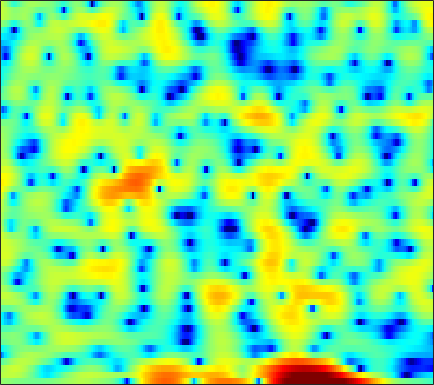

The file beside this chart, header and first rows:
0.87069, 0.78307, 0.64503, 0.49585, 0.37006, 0.2049, 0.053221, -0.045855, -0.16504, -0.2628, -0.35023, -0.41623, -0.50351, -0.60049, -0.65958, -0.69756, -0.72457, -0.73344, -0.72116, -0.68417, -0.61143, -0.52929, -0.39114, -0.23058
2.227, 2.441, 2.652, 2.779, 2.821, 2.804, 2.71, 2.585, 2.342, 2.01, 1.583, 1.197, 0.5892, -0.1332, -0.7524, -1.683, -2.728, -3.571, -4.729, -5.803, -6.596, -6.859, -6.678, -5.991
1.533, 1.96, 2.434, 2.799, 3.003, 3.183, 3.256, 3.239, 3.116, 2.868, 2.489, 2.115, 1.488, 0.7039, 0.006616, -1.071, -2.315, -3.342, -4.779, -6.141, -7.167, -7.569, -7.597, -7.226
-1.919, -1.376, -0.6317, 0.09313, 0.6001, 1.205, 1.714, 2.025, 2.34, 2.537, 2.614, 2.601, 2.489, 2.275, 2.054, 1.685, 1.246, 0.8754, 0.3344, -0.2472, -0.871, -1.375, -2.113, -2.965
-12.73, -9.764, -6.812, -4.605, -3.288, -1.875, -0.7649, -0.09452, 0.6174, 1.152, 1.533, 1.736, 1.91, 1.991, 2, 1.955, 1.855, 1.749, 1.571, 1.357, 1.103, 0.8845, 0.5551, 0.1828
-6.074, -5.356, -4.292, -3.243, -2.522, -1.69, -1.016, -0.6153, -0.2174, 0.03867, 0.1727, 0.2059, 0.1829, 0.1109, 0.04825, -0.01367, -0.02388, 0.0147, 0.1285, 0.3058, 0.5224, 0.6913, 0.912, 1.111
-1.203, -0.9642, -0.639, -0.332, -0.1342, 0.0613, 0.1576, 0.1503, 0.007025, -0.3122, -0.8255, -1.355, -2.275, -3.442, -4.436, -5.727, -6.498, -6.38, -5.313, -3.761, -2.206, -1.165, 0.02415, 0.993
-0.411, -0.2508, -0.06514, 0.08357, 0.1662, 0.2257, 0.2139, 0.137, -0.0792, -0.4589, -1.052, -1.671, -2.789, -4.315, -5.787, -8.148, -10.14, -10.03, -7.725, -5.042, -2.816, -1.467, -0.02136, 1.091
-2.382, -2.385, -2.375, -2.31, -2.201, -1.97, -1.673, -1.433, -1.131, -0.8946, -0.7589, -0.7272, -0.7682, -0.876, -0.9732, -1.055, -1.011, -0.8705, -0.5332, -0.06148, 0.4681, 0.8565, 1.323, 1.695
-5.472, -6.38, -7.767, -8.86, -8.916, -7.729, -5.881, -4.508, -2.912, -1.618, -0.6091, -0.009104, 0.6226, 1.096, 1.374, 1.672, 1.909, 2.056, 2.217, 2.337, 2.399, 2.397, 2.313, 2.119
-5.342, -6.601, -8.903, -11.44, -11.98, -9.604, -6.484, -4.54, -2.514, -1, 0.1315, 0.7912, 1.469, 1.968, 2.256, 2.553, 2.763, 2.873, 2.956, 2.951, 2.844, 2.682, 2.328, 1.797
-1.28, -1.317, -1.385, -1.397, -1.3, -0.9948, -0.5509, -0.1824, 0.3115, 0.7068, 0.9765, 1.095, 1.151, 1.134, 1.115, 1.115, 1.179, 1.287, 1.479, 1.653, 1.733, 1.7, 1.47, 0.9895
1.73, 1.971, 2.169, 2.256, 2.275, 2.249, 2.156, 2.037, 1.78, 1.375, 0.782, 0.1708, -0.901, -2.272, -3.45, -4.833, -5.147, -4.429, -2.851, -1.298, -0.1107, 0.487, 0.9036, 0.8904
2.813, 2.92, 2.901, 2.744, 2.55, 2.212, 1.815, 1.476, 0.9497, 0.3254, -0.4627, -1.229, -2.586, -4.542, -6.557, -9.835, -11.05, -8.675, -5.061, -2.368, -0.4908, 0.462, 1.26, 1.579
1.915, 1.653, 1.091, 0.333, -0.3678, -1.404, -2.41, -3.019, -3.523, -3.622, -3.498, -3.333, -3.135, -2.979, -2.854, -2.584, -2.093, -1.548, -0.6563, 0.3, 1.17, 1.715, 2.251, 2.544
0.4601, -0.1614, -1.307, -2.945, -4.562, -7.472, -11.82, -16.44, -18.36, -12.87, -9.182, -7.286, -5.43, -3.997, -3.096, -2.062, -1.098, -0.424, 0.42, 1.2, 1.867, 2.288, 2.734, 3.039
0.001636, -0.5198, -1.506, -2.857, -4.096, -6.057, -8.163, -9.48, -10.26, -9.826, -8.773, -7.855, -6.587, -5.274, -4.28, -2.965, -1.718, -0.8677, 0.1433, 0.9882, 1.689, 2.119, 2.568, 2.884
1.244, 1.124, 0.6791, -0.05334, -0.7746, -1.916, -3.239, -4.327, -5.856, -7.572, -9.323, -10.36, -10.3, -8.402, -6.575, -4.246, -2.316, -1.151, 0.115, 1.046, 1.73, 2.097, 2.411, 2.566
3.206, 3.349, 3.256, 2.867, 2.386, 1.527, 0.3718, -0.7206, -2.57, -4.97, -8.125, -10.76, -11.73, -8.491, -5.947, -3.295, -1.425, -0.3953, 0.5887, 1.219, 1.519, 1.547, 1.372, 1.01
3.762, 3.913, 3.931, 3.736, 3.47, 2.923, 2.229, 1.612, 0.7132, -0.1896, -1.007, -1.455, -1.737, -1.621, -1.352, -0.8806, -0.4705, -0.2201, -0.09516, -0.2095, -0.6501, -1.206, -2.288, -3.796
3.669, 3.75, 3.736, 3.582, 3.392, 3.04, 2.615, 2.26, 1.759, 1.233, 0.7375, 0.4013, 0.03293, -0.2519, -0.4209, -0.6204, -0.7837, -0.9145, -1.181, -1.643, -2.366, -3.133, -4.598, -6.761
3.698, 3.636, 3.442, 3.171, 2.926, 2.617, 2.272, 2.001, 1.604, 1.149, 0.6448, 0.2225, -0.3864, -1.01, -1.441, -1.899, -2.127, -2.211, -2.174, -2.147, -2.193, -2.371, -2.825, -3.48
3.561, 3.062, 2.289, 1.535, 1.079, 0.7118, 0.5777, 0.5665, 0.5261, 0.3517, -0.1255, -0.7133, -1.89, -3.527, -5.021, -6.947, -7.554, -6.646, -4.689, -2.876, -1.524, -0.8027, -0.1355, 0.2521
2.444, 0.9979, -1.549, -4.907, -7.391, -7.725, -5.077, -3.297, -1.676, -0.8532, -0.7057, -1.02, -2.003, -3.83, -5.845, -9.353, -10.63, -8.302, -4.623, -1.972, -0.1394, 0.8618, 1.837, 2.485
1.64, 0.1951, -2.249, -5.056, -6.846, -7.055, -5.3, -3.825, -2.271, -1.283, -0.713, -0.5361, -0.557, -0.8046, -1.039, -1.229, -1.149, -0.8727, -0.2304, 0.5104, 1.167, 1.574, 1.96, 2.172
2.087, 1.271, 0.1775, -0.7642, -1.283, -1.711, -1.684, -1.496, -1.099, -0.65, -0.2224, 0.049, 0.3149, 0.541, 0.6709, 0.8266, 0.9595, 1.099, 1.229, 1.328, 1.356, 1.307, 1.096, 0.7218
2.555, 1.819, 0.8196, -0.156, -0.7793, -1.333, -1.532, -1.449, -1.103, -0.5695, -0.01749, 0.3828, 0.8633, 1.26, 1.507, 1.747, 1.916, 1.972, 1.957, 1.815, 1.547, 1.23, 0.6495, -0.1789
3.171, 2.067, 0.228, -1.997, -3.777, -5.63, -5.86, -4.871, -3.145, -1.584, -0.354, 0.3799, 1.171, 1.738, 2.059, 2.374, 2.577, 2.618, 2.606, 2.45, 2.113, 1.744, 1.073, 0.1648
4.427, 3.159, 0.9453, -2.156, -5.315, -10.51, -10.28, -7.057, -3.866, -1.881, -0.6155, 0.04373, 0.6605, 1.089, 1.349, 1.647, 1.875, 1.99, 2.077, 2.032, 1.821, 1.574, 1.064, 0.4236
5.86, 5.088, 3.876, 2.529, 1.52, 0.4809, -0.2582, -0.5212, -0.6948, -0.9345, -1.242, -1.609, -2.174, -2.54, -2.558, -2.224, -1.697, -1.198, -0.797, -0.6226, -0.635, -0.8073, -1.152, -1.552
6.431, 6.097, 5.479, 4.788, 4.194, 3.309, 2.409, 1.643, 0.4603, -0.9675, -2.906, -4.84, -8.411, -13.64, -15.42, -10.88, -7.15, -5.463, -4.174, -3.728, -4.021, -4.674, -5.867, -7.121
5.543, 5.572, 5.423, 5.018, 4.583, 3.811, 2.88, 2.059, 0.7949, -0.7009, -2.481, -3.998, -6.208, -8.154, -8.629, -7.788, -6.194, -5.274, -4.485, -4.33, -5.082, -6.251, -9.184, -14.53
3.639, 3.953, 4.044, 3.72, 3.317, 2.561, 1.561, 0.7593, -0.3474, -1.457, -2.414, -3.081, -3.723, -4.052, -4.114, -3.923, -3.541, -3.242, -2.842, -2.654, -2.662, -2.784, -3.084, -3.189
2.374, 2.541, 2.339, 1.757, 1.06, -0.1777, -1.698, -2.964, -4.659, -5.972, -6.669, -6.748, -6.474, -5.947, -5.48, -4.758, -4.011, -3.402, -2.592, -1.842, -1.092, -0.5975, 0.04942, 0.6473
1.973, 1.751, 1.107, 0.08929, -1.029, -2.982, -5.66, -8.355, -13.41, -21.3, -19.7, -15.57, -12.55, -10.9, -9.96, -8.826, -7.52, -6.34, -4.752, -3.103, -1.604, -0.5968, 0.6313, 1.677
1.88, 1.464, 0.7032, -0.4317, -1.515, -3.268, -5.498, -7.425, -10.24, -12.58, -13.71, -13.79, -13.91, -14.89, -16.29, -18.22, -16.12, -12.59, -8.603, -5.455, -2.974, -1.449, 0.2099, 1.581
1.812, 1.419, 0.7356, -0.1343, -0.8774, -2.087, -3.369, -4.414, -5.791, -7.129, -8.315, -9.238, -10.59, -12.19, -13.58, -14.88, -13.59, -11.13, -7.805, -5, -2.779, -1.363, 0.1881, 1.454
1.531, 1.227, 0.6978, 0.1111, -0.3999, -1.166, -2.019, -2.673, -3.545, -4.394, -5.161, -5.67, -6.229, -6.58, -6.629, -6.347, -5.631, -4.846, -3.576, -2.245, -0.9921, -0.1478, 0.8262, 1.597
1.064, 0.8352, 0.5177, 0.1261, -0.2267, -0.6915, -1.285, -1.765, -2.47, -3.136, -3.753, -4.032, -4.144, -3.931, -3.575, -2.89, -2, -1.338, -0.3967, 0.4332, 1.173, 1.589, 1.969, 2.115
-0.2085, -0.4158, -0.5013, -0.5174, -0.524, -0.6082, -0.9228, -1.393, -2.326, -3.602, -5.083, -5.987, -6.109, -4.829, -3.446, -1.579, 0.08145, 1.091, 2.234, 3.072, 3.612, 3.798, 3.745, 3.302
-6.462, -7.475, -6.711, -4.637, -3.232, -2.127, -1.68, -1.881, -2.815, -4.825, -8.418, -13.43, -17.45, -8.641, -4.886, -1.516, 0.7389, 2.055, 3.293, 4.174, 4.659, 4.796, 4.635, 4.074
-11.06, -13.47, -11.12, -7.147, -5.056, -3.18, -2.193, -1.862, -1.939, -2.413, -3.098, -3.462, -3.454, -2.725, -1.897, -0.6451, 0.5659, 1.404, 2.331, 3.046, 3.516, 3.695, 3.677, 3.342
-4.001, -3.89, -3.386, -2.484, -1.791, -0.9189, -0.3207, -0.03059, 0.09352, -0.002432, -0.2575, -0.5091, -0.8422, -1.074, -1.116, -0.9881, -0.5648, -0.09792, 0.7434, 1.558, 2.239, 2.587, 2.8, 2.687
-1.647, -1.061, -0.302, 0.429, 0.9496, 1.497, 1.884, 2.015, 2.003, 1.716, 1.157, 0.5218, -0.6511, -2.269, -3.748, -5.693, -6.159, -4.967, -2.607, -0.5184, 1.027, 1.812, 2.42, 2.563
-2.807, -1.683, -0.3864, 0.6245, 1.242, 1.872, 2.291, 2.439, 2.417, 2.107, 1.45, 0.699, -0.7701, -2.945, -5.289, -9.517, -11.5, -8.467, -4.346, -1.581, 0.2574, 1.184, 1.938, 2.229
-5.207, -3.769, -2.226, -1.012, -0.2851, 0.4838, 1.025, 1.303, 1.468, 1.416, 1.132, 0.7635, 0.111, -0.6835, -1.28, -1.899, -2.062, -1.831, -1.2, -0.3941, 0.3261, 0.7805, 1.198, 1.394
-5.49, -4.529, -3.397, -2.371, -1.68, -0.8785, -0.2156, 0.1953, 0.6113, 0.8717, 0.9876, 0.981, 0.8743, 0.6828, 0.5221, 0.3221, 0.1864, 0.1532, 0.1609, 0.2357, 0.3427, 0.426, 0.5351, 0.6189
-5.283, -4.883, -4.226, -3.45, -2.819, -1.923, -1.041, -0.4389, 0.2841, 0.8643, 1.294, 1.52, 1.677, 1.701, 1.633, 1.453, 1.175, 0.9113, 0.5347, 0.1273, -0.2141, -0.4112, -0.5221, -0.4451
-6.554, -6.801, -6.654, -5.85, -4.917, -3.42, -1.896, -0.8628, 0.3579, 1.344, 2.094, 2.51, 2.851, 2.972, 2.905, 2.617, 2.075, 1.479, 0.4809, -0.7961, -2.203, -3.14, -3.744, -3.293
-10.78, -13.58, -17.64, -14.39, -10.26, -6.269, -3.338, -1.635, 0.1693, 1.557, 2.593, 3.166, 3.682, 3.906, 3.882, 3.562, 2.885, 2.097, 0.5633, -1.725, -5.402, -10.17, -46, -10.43
-10.89, -12.02, -12.87, -11.49, -9.51, -6.773, -4.383, -2.841, -1.13, 0.2761, 1.399, 2.058, 2.714, 3.094, 3.206, 3.105, 2.716, 2.245, 1.31, 0.08557, -1.294, -2.226, -2.83, -2.369
-8.821, -8.563, -8.259, -7.808, -7.262, -6.333, -5.221, -4.28, -2.997, -1.746, -0.5984, 0.1425, 0.9515, 1.532, 1.815, 2.021, 2.035, 1.932, 1.701, 1.403, 1.113, 0.9733, 0.8983, 0.991
-6.579, -6.617, -6.903, -7.425, -7.86, -8.274, -8.106, -7.388, -5.804, -4.03, -2.428, -1.415, -0.3739, 0.3787, 0.7618, 1.095, 1.281, 1.35, 1.45, 1.565, 1.7, 1.816, 2.001, 2.188
-3.204, -3.739, -4.874, -6.734, -8.951, -14.29, -27.53, -16.35, -9.05, -5.228, -2.849, -1.619, -0.5787, -0.01991, 0.1564, 0.1243, -0.01899, -0.06185, 0.03803, 0.4217, 1.018, 1.485, 2.087, 2.571
0.7714, 0.3525, -0.5097, -1.704, -2.798, -4.123, -4.729, -4.347, -3.001, -1.528, -0.3719, 0.1788, 0.5142, 0.2556, -0.3307, -1.693, -3.714, -5.306, -6.007, -4.14, -1.687, -0.1721, 1.267, 2.167
2.955, 2.768, 2.332, 1.804, 1.395, 0.9769, 0.7637, 0.7582, 0.9386, 1.22, 1.447, 1.472, 1.251, 0.5703, -0.3433, -2.249, -5.255, -8.239, -10.11, -6.488, -3.109, -1.39, 0.04406, 0.7052
3.156, 2.873, 2.355, 1.739, 1.31, 0.7934, 0.5249, 0.509, 0.6549, 0.9245, 1.188, 1.326, 1.286, 1.042, 0.693, 0.0448, -0.6622, -1.069, -1.314, -1.134, -0.7201, -0.4062, -0.1885, -0.3334
3.102, 2.469, 1.342, -0.1364, -1.377, -2.925, -3.684, -3.409, -2.28, -0.9843, 0.09472, 0.7079, 1.245, 1.506, 1.56, 1.496, 1.327, 1.149, 0.9716, 0.8226, 0.6693, 0.5301, 0.2684, -0.1209
